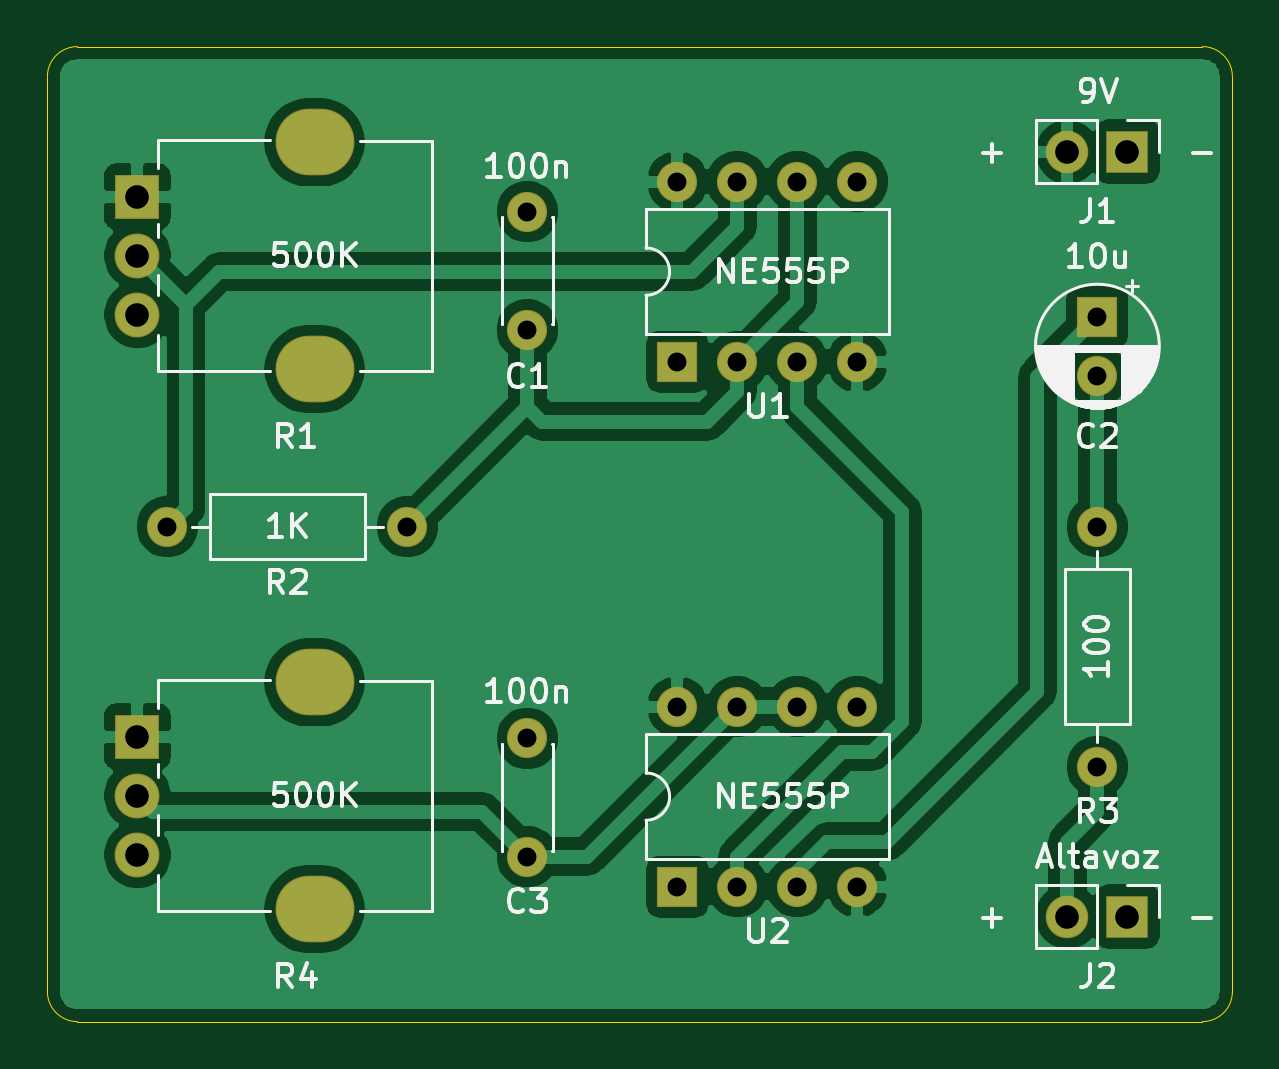
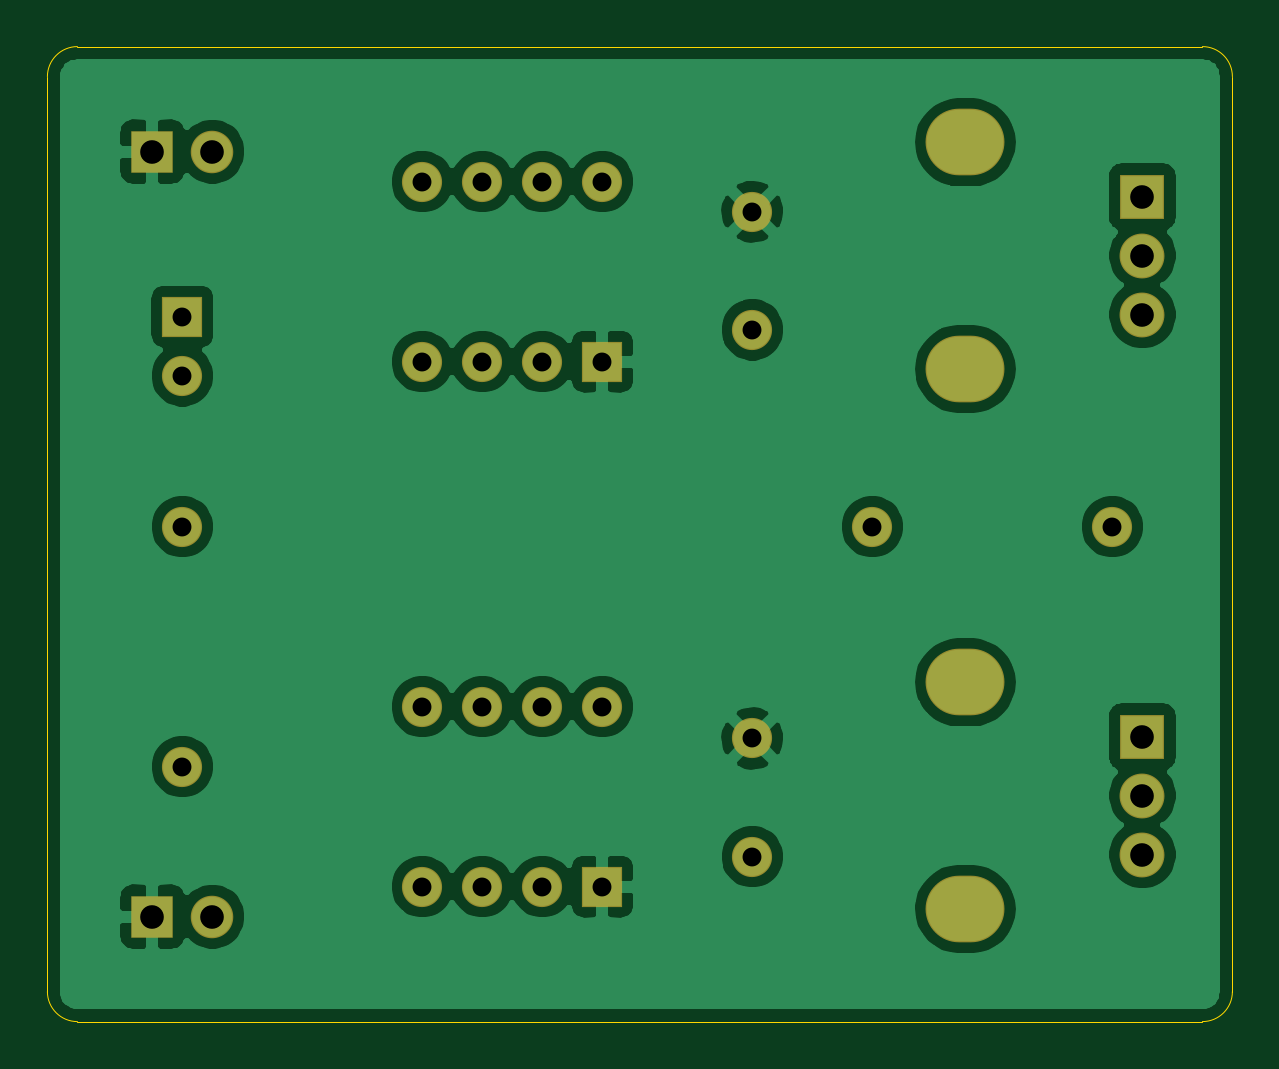
Circuit board: 11 layer files. Board 50.2 x 41.3 mm.
- bottom_copper: atari_punk-B_Cu.gbr (72748 bytes)
- bottom_mask: atari_punk-B_Mask.gbr (2020 bytes)
- paste: atari_punk-B_Paste.gbr (503 bytes)
- bottom_silk: atari_punk-B_SilkS.gbr (504 bytes)
- outline: atari_punk-Edge_Cuts.gbr (1039 bytes)
- top_copper: atari_punk-F_Cu.gbr (75701 bytes)
- top_mask: atari_punk-F_Mask.gbr (2020 bytes)
- paste: atari_punk-F_Paste.gbr (503 bytes)
- top_silk: atari_punk-F_SilkS.gbr (31492 bytes)
- drill: atari_punk-NPTH.drl (318 bytes)
- drill: atari_punk-PTH.drl (1050 bytes)

=== bottom_copper: atari_punk-B_Cu.gbr (72748 bytes, source omitted) ===
=== bottom_mask: atari_punk-B_Mask.gbr ===
%TF.GenerationSoftware,KiCad,Pcbnew,5.1.6-c6e7f7d~87~ubuntu18.04.1*%
%TF.CreationDate,2020-12-24T16:50:43+01:00*%
%TF.ProjectId,atari_punk,61746172-695f-4707-956e-6b2e6b696361,rev?*%
%TF.SameCoordinates,Original*%
%TF.FileFunction,Soldermask,Bot*%
%TF.FilePolarity,Negative*%
%FSLAX46Y46*%
G04 Gerber Fmt 4.6, Leading zero omitted, Abs format (unit mm)*
G04 Created by KiCad (PCBNEW 5.1.6-c6e7f7d~87~ubuntu18.04.1) date 2020-12-24 16:50:43*
%MOMM*%
%LPD*%
G01*
G04 APERTURE LIST*
%ADD10C,1.700000*%
%ADD11R,1.700000X1.700000*%
%ADD12R,1.800000X1.800000*%
%ADD13O,1.800000X1.800000*%
%ADD14R,1.900000X1.900000*%
%ADD15C,1.900000*%
%ADD16O,3.340000X2.820000*%
%ADD17O,1.700000X1.700000*%
G04 APERTURE END LIST*
D10*
%TO.C,C1*%
X108585000Y-106680000D03*
X108585000Y-111680000D03*
%TD*%
D11*
%TO.C,C2*%
X132715000Y-111125000D03*
D10*
X132715000Y-113625000D03*
%TD*%
%TO.C,C3*%
X108585000Y-128985000D03*
X108585000Y-133985000D03*
%TD*%
D12*
%TO.C,J1*%
X133985000Y-104140000D03*
D13*
X131445000Y-104140000D03*
%TD*%
%TO.C,J2*%
X131445000Y-136525000D03*
D12*
X133985000Y-136525000D03*
%TD*%
D14*
%TO.C,R1*%
X92075000Y-106045000D03*
D15*
X92075000Y-108545000D03*
X92075000Y-111045000D03*
D16*
X99575000Y-113345000D03*
X99575000Y-103745000D03*
%TD*%
D10*
%TO.C,R2*%
X103505000Y-120015000D03*
D17*
X93345000Y-120015000D03*
%TD*%
%TO.C,R3*%
X132715000Y-120015000D03*
D10*
X132715000Y-130175000D03*
%TD*%
D16*
%TO.C,R4*%
X99575000Y-126605000D03*
X99575000Y-136205000D03*
D15*
X92075000Y-133905000D03*
X92075000Y-131405000D03*
D14*
X92075000Y-128905000D03*
%TD*%
D11*
%TO.C,U1*%
X114935000Y-113030000D03*
D17*
X122555000Y-105410000D03*
X117475000Y-113030000D03*
X120015000Y-105410000D03*
X120015000Y-113030000D03*
X117475000Y-105410000D03*
X122555000Y-113030000D03*
X114935000Y-105410000D03*
%TD*%
%TO.C,U2*%
X114935000Y-127635000D03*
X122555000Y-135255000D03*
X117475000Y-127635000D03*
X120015000Y-135255000D03*
X120015000Y-127635000D03*
X117475000Y-135255000D03*
X122555000Y-127635000D03*
D11*
X114935000Y-135255000D03*
%TD*%
M02*

=== paste: atari_punk-B_Paste.gbr ===
%TF.GenerationSoftware,KiCad,Pcbnew,5.1.6-c6e7f7d~87~ubuntu18.04.1*%
%TF.CreationDate,2020-12-24T16:50:43+01:00*%
%TF.ProjectId,atari_punk,61746172-695f-4707-956e-6b2e6b696361,rev?*%
%TF.SameCoordinates,Original*%
%TF.FileFunction,Paste,Bot*%
%TF.FilePolarity,Positive*%
%FSLAX46Y46*%
G04 Gerber Fmt 4.6, Leading zero omitted, Abs format (unit mm)*
G04 Created by KiCad (PCBNEW 5.1.6-c6e7f7d~87~ubuntu18.04.1) date 2020-12-24 16:50:43*
%MOMM*%
%LPD*%
G01*
G04 APERTURE LIST*
G04 APERTURE END LIST*
M02*

=== bottom_silk: atari_punk-B_SilkS.gbr ===
%TF.GenerationSoftware,KiCad,Pcbnew,5.1.6-c6e7f7d~87~ubuntu18.04.1*%
%TF.CreationDate,2020-12-24T16:50:43+01:00*%
%TF.ProjectId,atari_punk,61746172-695f-4707-956e-6b2e6b696361,rev?*%
%TF.SameCoordinates,Original*%
%TF.FileFunction,Legend,Bot*%
%TF.FilePolarity,Positive*%
%FSLAX46Y46*%
G04 Gerber Fmt 4.6, Leading zero omitted, Abs format (unit mm)*
G04 Created by KiCad (PCBNEW 5.1.6-c6e7f7d~87~ubuntu18.04.1) date 2020-12-24 16:50:43*
%MOMM*%
%LPD*%
G01*
G04 APERTURE LIST*
G04 APERTURE END LIST*
M02*

=== outline: atari_punk-Edge_Cuts.gbr ===
%TF.GenerationSoftware,KiCad,Pcbnew,5.1.6-c6e7f7d~87~ubuntu18.04.1*%
%TF.CreationDate,2020-12-24T16:50:43+01:00*%
%TF.ProjectId,atari_punk,61746172-695f-4707-956e-6b2e6b696361,rev?*%
%TF.SameCoordinates,Original*%
%TF.FileFunction,Profile,NP*%
%FSLAX46Y46*%
G04 Gerber Fmt 4.6, Leading zero omitted, Abs format (unit mm)*
G04 Created by KiCad (PCBNEW 5.1.6-c6e7f7d~87~ubuntu18.04.1) date 2020-12-24 16:50:43*
%MOMM*%
%LPD*%
G01*
G04 APERTURE LIST*
%TA.AperFunction,Profile*%
%ADD10C,0.050000*%
%TD*%
G04 APERTURE END LIST*
D10*
X138430000Y-139700000D02*
G75*
G02*
X137160000Y-140970000I-1270000J0D01*
G01*
X89535000Y-140970000D02*
G75*
G02*
X88265000Y-139700000I0J1270000D01*
G01*
X137160000Y-99695000D02*
G75*
G02*
X138430000Y-100965000I0J-1270000D01*
G01*
X88265000Y-100965000D02*
G75*
G02*
X89535000Y-99695000I1270000J0D01*
G01*
X88265000Y-139700000D02*
X88265000Y-100965000D01*
X137160000Y-140970000D02*
X89535000Y-140970000D01*
X138430000Y-100965000D02*
X138430000Y-139700000D01*
X89535000Y-99695000D02*
X137160000Y-99695000D01*
M02*

=== top_copper: atari_punk-F_Cu.gbr (75701 bytes, source omitted) ===
=== top_mask: atari_punk-F_Mask.gbr ===
%TF.GenerationSoftware,KiCad,Pcbnew,5.1.6-c6e7f7d~87~ubuntu18.04.1*%
%TF.CreationDate,2020-12-24T16:50:43+01:00*%
%TF.ProjectId,atari_punk,61746172-695f-4707-956e-6b2e6b696361,rev?*%
%TF.SameCoordinates,Original*%
%TF.FileFunction,Soldermask,Top*%
%TF.FilePolarity,Negative*%
%FSLAX46Y46*%
G04 Gerber Fmt 4.6, Leading zero omitted, Abs format (unit mm)*
G04 Created by KiCad (PCBNEW 5.1.6-c6e7f7d~87~ubuntu18.04.1) date 2020-12-24 16:50:43*
%MOMM*%
%LPD*%
G01*
G04 APERTURE LIST*
%ADD10C,1.700000*%
%ADD11R,1.700000X1.700000*%
%ADD12R,1.800000X1.800000*%
%ADD13O,1.800000X1.800000*%
%ADD14R,1.900000X1.900000*%
%ADD15C,1.900000*%
%ADD16O,3.340000X2.820000*%
%ADD17O,1.700000X1.700000*%
G04 APERTURE END LIST*
D10*
%TO.C,C1*%
X108585000Y-106680000D03*
X108585000Y-111680000D03*
%TD*%
D11*
%TO.C,C2*%
X132715000Y-111125000D03*
D10*
X132715000Y-113625000D03*
%TD*%
%TO.C,C3*%
X108585000Y-128985000D03*
X108585000Y-133985000D03*
%TD*%
D12*
%TO.C,J1*%
X133985000Y-104140000D03*
D13*
X131445000Y-104140000D03*
%TD*%
%TO.C,J2*%
X131445000Y-136525000D03*
D12*
X133985000Y-136525000D03*
%TD*%
D14*
%TO.C,R1*%
X92075000Y-106045000D03*
D15*
X92075000Y-108545000D03*
X92075000Y-111045000D03*
D16*
X99575000Y-113345000D03*
X99575000Y-103745000D03*
%TD*%
D10*
%TO.C,R2*%
X103505000Y-120015000D03*
D17*
X93345000Y-120015000D03*
%TD*%
%TO.C,R3*%
X132715000Y-120015000D03*
D10*
X132715000Y-130175000D03*
%TD*%
D16*
%TO.C,R4*%
X99575000Y-126605000D03*
X99575000Y-136205000D03*
D15*
X92075000Y-133905000D03*
X92075000Y-131405000D03*
D14*
X92075000Y-128905000D03*
%TD*%
D11*
%TO.C,U1*%
X114935000Y-113030000D03*
D17*
X122555000Y-105410000D03*
X117475000Y-113030000D03*
X120015000Y-105410000D03*
X120015000Y-113030000D03*
X117475000Y-105410000D03*
X122555000Y-113030000D03*
X114935000Y-105410000D03*
%TD*%
%TO.C,U2*%
X114935000Y-127635000D03*
X122555000Y-135255000D03*
X117475000Y-127635000D03*
X120015000Y-135255000D03*
X120015000Y-127635000D03*
X117475000Y-135255000D03*
X122555000Y-127635000D03*
D11*
X114935000Y-135255000D03*
%TD*%
M02*

=== paste: atari_punk-F_Paste.gbr ===
%TF.GenerationSoftware,KiCad,Pcbnew,5.1.6-c6e7f7d~87~ubuntu18.04.1*%
%TF.CreationDate,2020-12-24T16:50:43+01:00*%
%TF.ProjectId,atari_punk,61746172-695f-4707-956e-6b2e6b696361,rev?*%
%TF.SameCoordinates,Original*%
%TF.FileFunction,Paste,Top*%
%TF.FilePolarity,Positive*%
%FSLAX46Y46*%
G04 Gerber Fmt 4.6, Leading zero omitted, Abs format (unit mm)*
G04 Created by KiCad (PCBNEW 5.1.6-c6e7f7d~87~ubuntu18.04.1) date 2020-12-24 16:50:43*
%MOMM*%
%LPD*%
G01*
G04 APERTURE LIST*
G04 APERTURE END LIST*
M02*

=== top_silk: atari_punk-F_SilkS.gbr (31492 bytes, source omitted) ===
=== drill: atari_punk-NPTH.drl ===
M48
; DRILL file {KiCad 5.1.6-c6e7f7d~87~ubuntu18.04.1} date Thu Dec 24 16:50:48 2020
; FORMAT={-:-/ absolute / inch / decimal}
; #@! TF.CreationDate,2020-12-24T16:50:48+01:00
; #@! TF.GenerationSoftware,Kicad,Pcbnew,5.1.6-c6e7f7d~87~ubuntu18.04.1
; #@! TF.FileFunction,NonPlated,1,2,NPTH
FMAT,2
INCH
%
G90
G05
T0
M30

=== drill: atari_punk-PTH.drl ===
M48
; DRILL file {KiCad 5.1.6-c6e7f7d~87~ubuntu18.04.1} date Thu Dec 24 16:50:48 2020
; FORMAT={-:-/ absolute / inch / decimal}
; #@! TF.CreationDate,2020-12-24T16:50:48+01:00
; #@! TF.GenerationSoftware,Kicad,Pcbnew,5.1.6-c6e7f7d~87~ubuntu18.04.1
; #@! TF.FileFunction,Plated,1,2,PTH
FMAT,2
INCH
T1C0.0315
T2C0.0394
T3C0.0433
%
G90
G05
T1
X4.525Y-4.15
X4.525Y-4.45
X4.625Y-4.15
X4.625Y-4.45
X4.725Y-4.15
X4.725Y-4.45
X4.825Y-4.15
X4.825Y-4.45
X5.225Y-4.725
X5.225Y-5.125
X4.525Y-5.025
X4.525Y-5.325
X4.625Y-5.025
X4.625Y-5.325
X4.725Y-5.025
X4.725Y-5.325
X4.825Y-5.025
X4.825Y-5.325
X3.675Y-4.725
X4.075Y-4.725
X5.225Y-4.375
X5.225Y-4.4734
X4.275Y-4.2
X4.275Y-4.3969
X4.275Y-5.0781
X4.275Y-5.275
T2
X3.625Y-5.075
X3.625Y-5.1734
X3.625Y-5.2719
X3.625Y-4.175
X3.625Y-4.2734
X3.625Y-4.3719
X5.175Y-5.375
X5.275Y-5.375
X5.175Y-4.1
X5.275Y-4.1
T3
G00X3.9065Y-4.9844
M15
G01X3.9341Y-4.9844
M16
G05
G00X3.9065Y-5.3624
M15
G01X3.9341Y-5.3624
M16
G05
G00X3.9065Y-4.0844
M15
G01X3.9341Y-4.0844
M16
G05
G00X3.9065Y-4.4624
M15
G01X3.9341Y-4.4624
M16
G05
T0
M30

